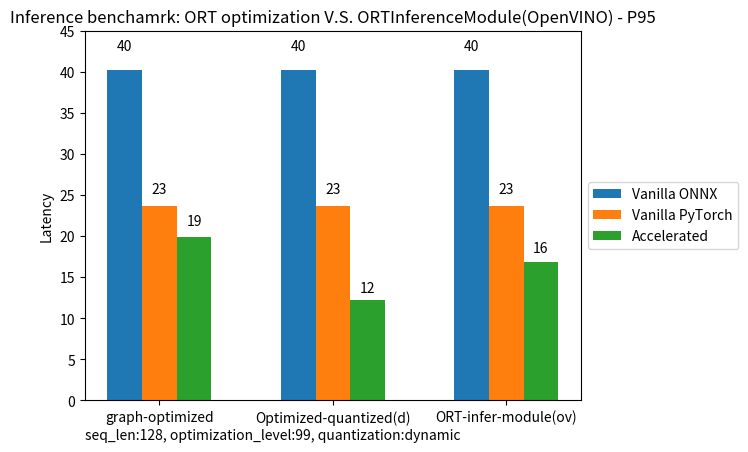

Here is the Python script that generated this plot:
import matplotlib.pyplot as plt
import numpy as np

N = 3
ind = np.arange(N)  # the x locations for the groups
width = 0.2  # the width of the bars

fig = plt.figure()
ax = fig.add_subplot(111)

onnx_vals = [40.23] * 3
rects1 = ax.bar(ind, onnx_vals, width)  # , color='r')
pt_vals = [23.66] * 3
rects2 = ax.bar(ind + width, pt_vals, width)  # , color='g')
optimized_vals = [19.93, 12.24, 16.78]
rects3 = ax.bar(ind + width * 2, optimized_vals, width)  # , color='b')

ax.set_ylabel("Latency")
ax.set_xticks(ind + width)
ax.set_xticklabels(
    ("graph-optimized", "Optimized-quantized(d)", "ORT-infer-module(ov)")
)
ax.legend(
    (rects1[0], rects2[0], rects3[0]),
    ("Vanilla ONNX", "Vanilla PyTorch", "Accelerated"),
    loc="center left",
    bbox_to_anchor=(1, 0.5),
)
ax.set_ylim([0, 45])


def autolabel(rects):
    for rect in rects:
        h = rect.get_height()
        ax.text(
            rect.get_x() + rect.get_width() / 2.0,
            1.05 * h,
            "%d" % int(h),
            ha="center",
            va="bottom",
        )


autolabel(rects1)
autolabel(rects2)
autolabel(rects3)

plt.title(
    "Inference benchamrk: ORT optimization V.S. ORTInferenceModule(OpenVINO) - P95"
)
plt.annotate(
    "seq_len:128, optimization_level:99, quantization:dynamic",
    (0, 0),
    (0, -20),
    xycoords="axes fraction",
    textcoords="offset points",
    va="top",
)
# plt.show()

plt.savefig("infer-bench.png", bbox_inches="tight")
